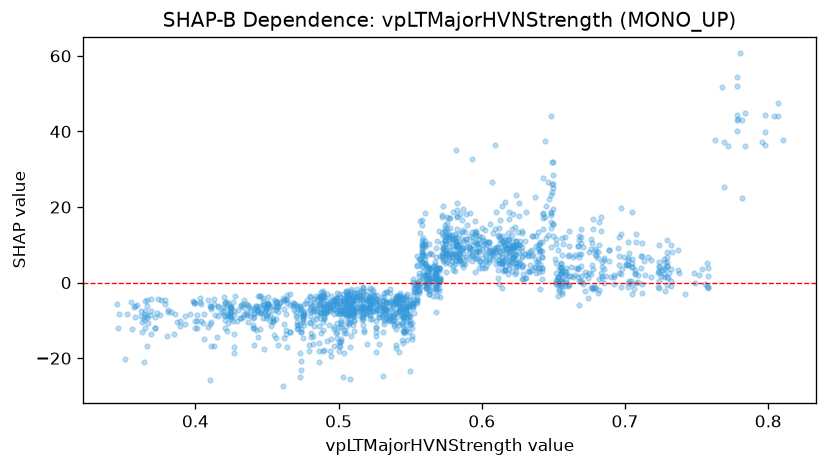

Values plotted in this chart, from the file beside it:
feature_value, shap_value
0.542, -18.38
0.547, -5.413
0.546, -8.867
0.546, -11.95
0.561, -1.507
0.566, -3.521
0.601, 11.28
0.575, 2.753
0.584, 5.752
0.588, 5.006
0.595, 2.745
0.637, 4.056
0.642, 3.011
0.669, 14.3
0.669, 10.57
0.661, 13.75
0.661, 9.776
0.616, 3.417
0.58, 3.378
0.577, 6.804
0.578, 4.976
0.611, 1.223
0.611, 3.326
0.65, 24.93
0.65, 15.48
0.648, 44.11
0.631, 1.128
0.587, 4.026
0.681, 8.114
0.677, 10.4
0.683, 17.28
0.683, 13.71
0.692, 2.001
0.692, -0.3827
0.678, 3.544
0.669, 7.682
0.668, 12.27
0.668, 11.39
0.708, 12.85
0.708, 10.63
0.705, 18.75
0.712, 10.43
0.712, -0.3961
0.729, 11.39
0.696, 12.18
0.69, 1.563
0.68, 7.172
0.697, 19.64
0.697, -1.072
0.695, 9.151
0.697, 12.74
0.678, 14.16
0.682, 0.8298
0.679, 8.828
0.679, 7.648
0.678, 16.93
0.676, 11.59
0.675, 2.565
0.675, 8.148
0.624, 4.032
... 1,678 more rows
